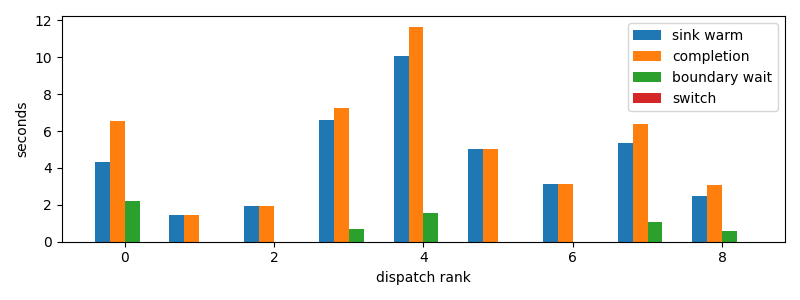

The data file committed next to this chart (first rows):
dispatch_rank, id, action, first_token_s, sink_warm_s, completion_s, source_boundary_wait_s, switch_downtime_s
0, claude:3ab49446-c806-6a06-d8f3-51d00da9a…, R, 4.302, 4.302, 6.531, 2.229, 4.696846008300781e-05
1, codex:e4fa4daa-9887-f50a-b110-c9378383c7…, R, 1.464, 1.464, 1.465, 3.504753112792969e-05, 6.67572021484375e-06
2, codex:1db326cd-3c43-ad82-b907-27bc1f12c2…, R, 1.924, 1.924, 1.924, 3.266334533691406e-05, 8.344650268554688e-06
3, codex:e717fd54-aecf-8710-559b-8d23833866…, R, 6.585, 6.585, 7.255, 0.6696, 2.6702880859375e-05
4, codex:362639e1-f680-4bda-bd1e-8f149f7717…, R, 10.08, 10.08, 11.64, 1.563, 2.3603439331054688e-05
5, codex:a9de70aa-f71f-9b95-5469-d6b3ec0b3f…, R, 4.818, 5.042, 5.042, 2.1696090698242188e-05, 4.291534423828125e-06
6, claude:beb7fbf4-6556-b9f2-f2be-d69abc179…, R, 3.136, 3.136, 3.136, 3.409385681152344e-05, 1.33514404296875e-05
7, codex:e6744833-786a-9c87-c539-3a40cda506…, R, 5.331, 5.331, 6.398, 1.067, 2.5033950805664062e-05
8, codex:773fe603-6c37-a82b-eb79-8a2c5c0d1c…, R, 2.483, 2.483, 3.074, 0.5901, 3.981590270996094e-05
